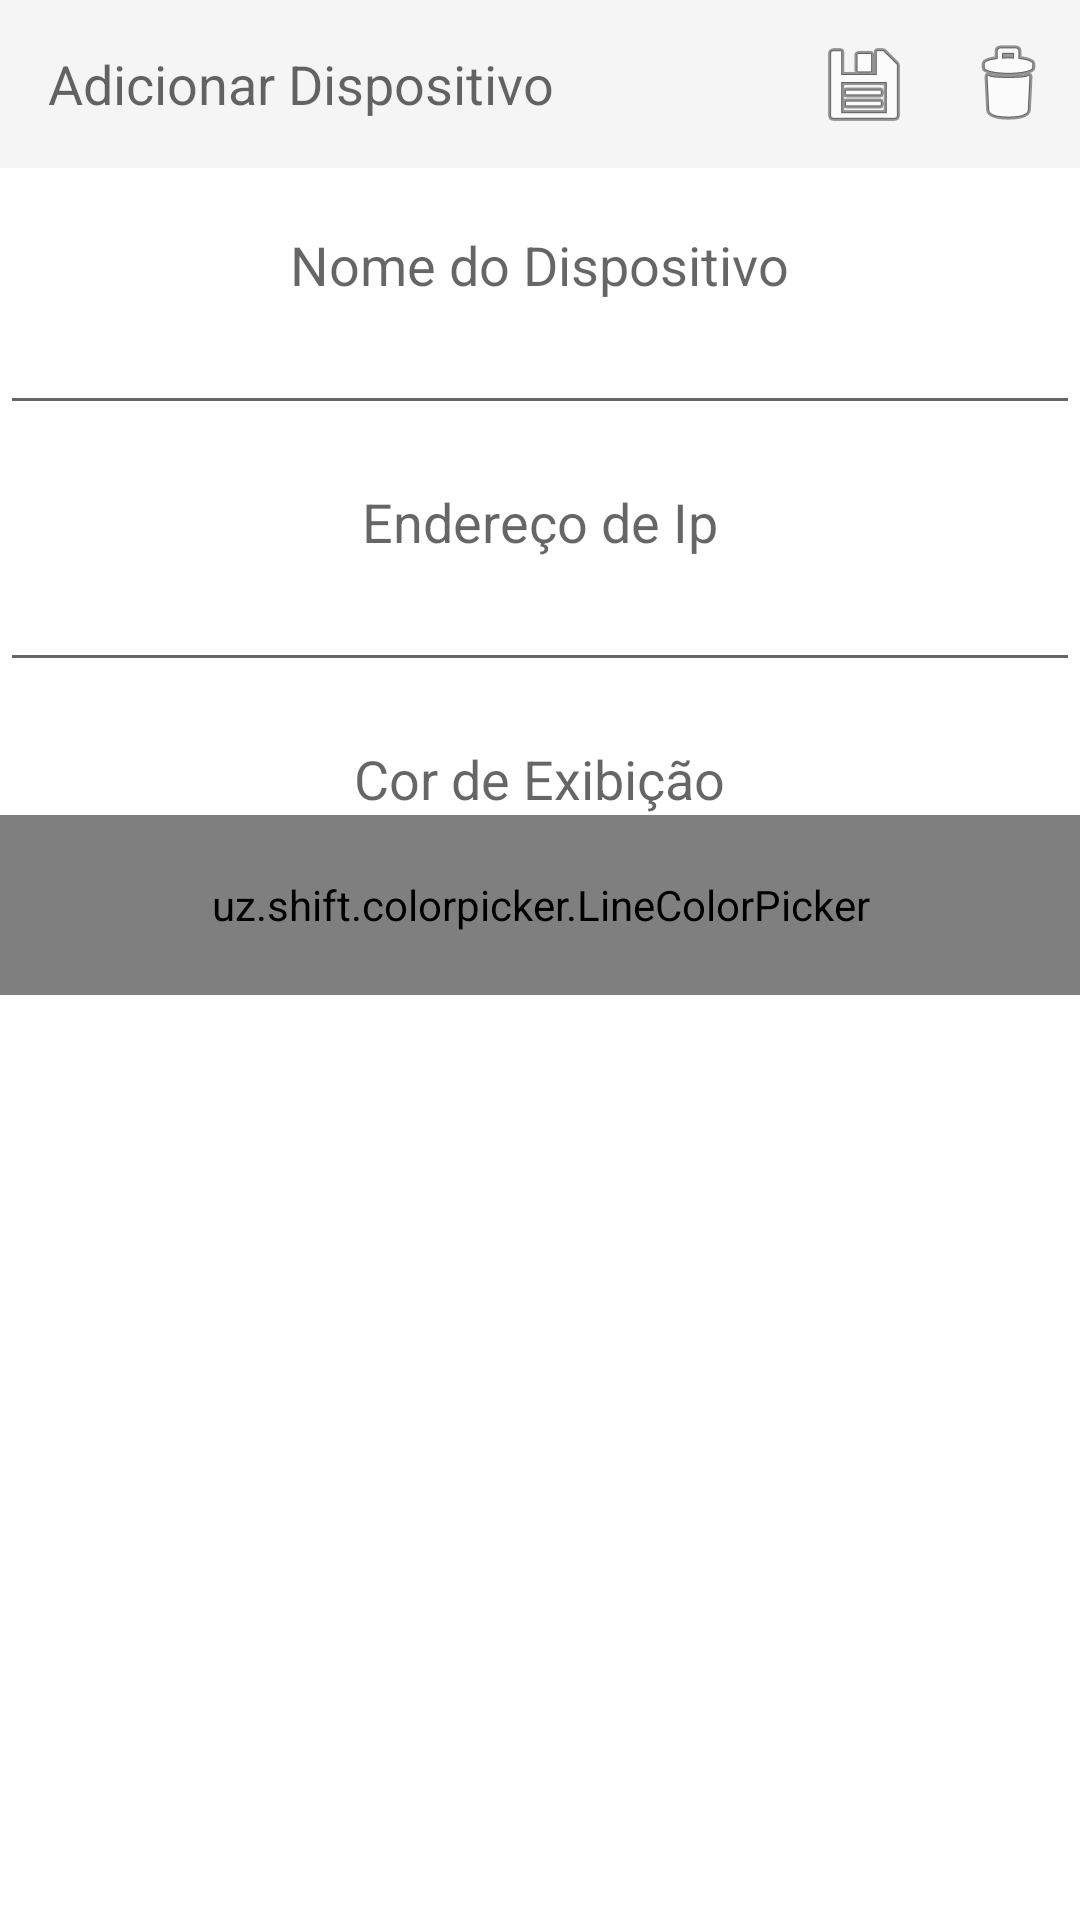

Android layout source for this screen:
<!-- AndroidManifest.xml: application theme Theme.AppCompat.Light.NoActionBar -->
<!-- res/layout/add_device_dialog.xml -->
<?xml version="1.0" encoding="utf-8"?>
<LinearLayout xmlns:android="http://schemas.android.com/apk/res/android"
    xmlns:app="http://schemas.android.com/apk/res-auto"
    android:orientation="vertical"
    android:layout_width="match_parent"
    android:layout_height="match_parent"
    android:focusable="true"
    android:focusableInTouchMode="true"
    android:background="@color/add_Device_Dialog_Background">


    <android.support.v7.widget.Toolbar
        android:id="@+id/toolbarAddDevice"
        android:layout_width="match_parent"
        android:layout_height="?attr/actionBarSize"
        android:background="?attr/colorPrimary"
        >

        <TextView
            android:layout_width="wrap_content"
            android:layout_height="wrap_content"
            android:textAppearance="?android:attr/textAppearanceMedium"
            android:text="@string/action_add_device"
            android:id="@+id/action_add_device"
            android:layout_gravity="left"
         />

        <ImageButton
            android:layout_width="48dp"
            android:layout_height="wrap_content"
            android:id="@+id/btnDeleteDevice"
            android:layout_gravity="right"
            android:src="@android:drawable/ic_menu_delete"
            style="@style/Widget.AppCompat.Light.ActionButton" />
        <ImageButton
            android:layout_width="48dp"
            android:layout_height="wrap_content"
            android:id="@+id/btnSave_DeviceAct"
            android:src="@android:drawable/ic_menu_save"
            android:layout_gravity="right"
            android:textColor="@android:color/white"
            style="@style/Widget.AppCompat.Light.ActionButton" />


    </android.support.v7.widget.Toolbar>

    <ScrollView
        android:layout_width="fill_parent"
        android:layout_height="fill_parent"
        android:id="@+id/scrollView">

        <LinearLayout
            android:orientation="vertical"
            android:layout_width="match_parent"
            android:layout_height="match_parent">

            <TextView
                android:layout_width="wrap_content"
                android:layout_height="wrap_content"
                android:textAppearance="?android:attr/textAppearanceMedium"
                android:text="@string/add_device_dialog_DeviceName"
                android:id="@+id/textView"
                android:layout_gravity="center_horizontal"
                android:layout_marginTop="@dimen/add_Device_Dialog_vertical_margin" />

            <EditText
                android:layout_width="match_parent"
                android:layout_height="wrap_content"
                android:id="@+id/txtNameDevice"
                android:layout_gravity="center_horizontal"
                android:textAlignment="center"
                android:maxLines="1"
                android:lines="1"
                android:minLines="1" />

            <TextView
                android:layout_width="wrap_content"
                android:layout_height="wrap_content"
                android:textAppearance="?android:attr/textAppearanceMedium"
                android:text="@string/add_device_dialog_DeviceIP"
                android:id="@+id/textView2"
                android:layout_gravity="center_horizontal"
                android:layout_marginTop="@dimen/add_Device_Dialog_vertical_margin" />

            <EditText
                android:layout_width="match_parent"
                android:layout_height="wrap_content"
                android:id="@+id/txtDeviceIp"
                android:textAlignment="center"
                android:maxLines="1"
                android:lines="1"
                android:minLines="1" />

            <TextView
                android:layout_width="wrap_content"
                android:layout_height="wrap_content"
                android:textAppearance="?android:attr/textAppearanceMedium"
                android:text="@string/add_device_dialog_DeviceColor"
                android:id="@+id/textView3"
                android:layout_gravity="center_horizontal"
                android:layout_marginTop="@dimen/add_Device_Dialog_vertical_margin" />

            <uz.shift.colorpicker.LineColorPicker
                android:id="@+id/addDeviceColorPicker"
                android:layout_width="match_parent"
                android:layout_height="60dp"
                app:orientation="horizontal"
                app:colors="@array/rainbow"
                app:selectedColorIndex="3"/>


        </LinearLayout>
    </ScrollView>

</LinearLayout>
<!-- resources referenced by this layout -->
<resources>
  <array name="rainbow">
          <item>@color/color_red</item>
          <item>@color/color_pink</item>
          <item>@color/color_purple</item>
          <item>@color/color_deep_purple</item>
          <item>@color/color_indigo</item>
          <item>@color/color_blue</item>
          <item>@color/color_light_blue</item>
          <item>@color/color_cyan</item>
          <item>@color/color_teal</item>
          <item>@color/color_green</item>
          <item>@color/color_light_green</item>
          <item>@color/color_lime</item>
          <item>@color/color_yellow</item>
          <item>@color/color_amber</item>
          <item>@color/color_orange</item>
          <item>@color/color_brown</item>
          <item>@color/color_grey</item>
          <item>@color/color_blue_grey</item>
      </array>
  <color name="add_Device_Dialog_Background">#FFFFFF</color>
  <dimen name="add_Device_Dialog_vertical_margin">20dp</dimen>
  <string name="action_add_device">Adicionar Dispositivo</string>
  <string name="add_device_dialog_DeviceColor">Cor de Exibição</string>
  <string name="add_device_dialog_DeviceIP">Endereço de Ip</string>
  <string name="add_device_dialog_DeviceName">Nome do Dispositivo</string>
  <color name="color_red">#f44336</color>
  <color name="color_pink">#e91e63</color>
  <color name="color_purple">#9c27b0</color>
  <color name="color_deep_purple">#673ab7</color>
  <color name="color_indigo">#3f51b5</color>
  <color name="color_blue">#2196f3</color>
  <color name="color_light_blue">#03a9f4</color>
  <color name="color_cyan">#00bcd4</color>
  <color name="color_teal">#009688</color>
  <color name="color_green">#4caf50</color>
  <color name="color_light_green">#8bc34a</color>
  <color name="color_lime">#cddc39</color>
  <color name="color_yellow">#ffeb3b</color>
  <color name="color_amber">#ffc107</color>
  <color name="color_orange">#ff9800</color>
  <color name="color_brown">#795548</color>
  <color name="color_grey">#9e9e9e</color>
  <color name="color_blue_grey">#607d8b</color>
</resources>
